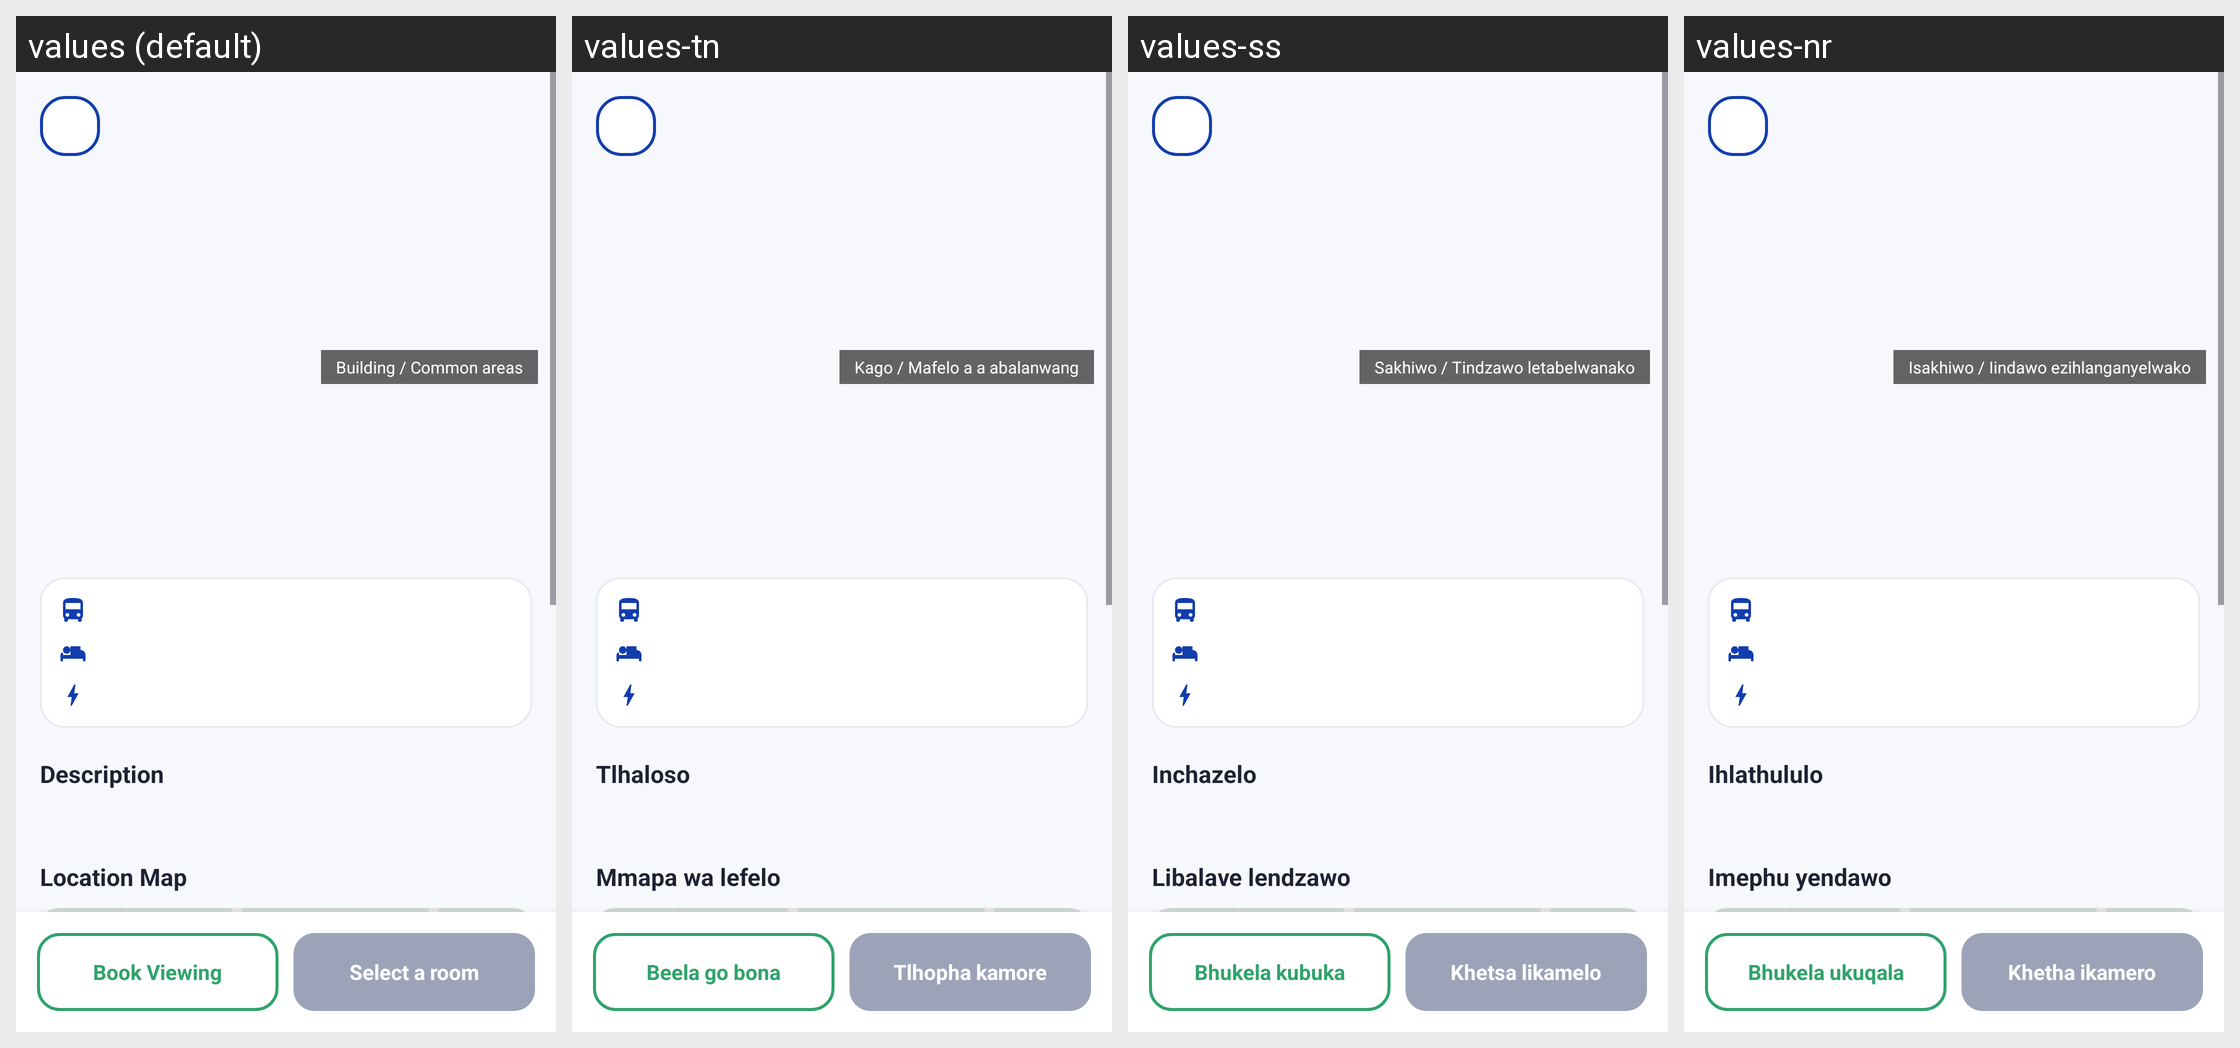

Here is an Android app screen in its default locale and in the app's own translations. Write out the translated-string differences for the strings that appear on this screen.
Android screen res/layout/activity_listing_detail.xml rendered under 4 locales, left to right: values (default), values-tn, values-ss, values-nr. Device: Nexus 5 (rendered at 1080×1920; each locale shown at half size, 540×960, under a caption strip naming it); theme Theme.BenSuetStay.
Other locales in the repository, not shown: values-af, values-st, values-ts, values-ve, values-xh, values-zu.
Strings drawn on this screen, with the default value and each locale's value (text and hints the layout hard-codes, and strings that could not be matched under every locale, appear in the picture but are not listed):

building_common_areas
  values: Building / Common areas
  values-tn: Kago / Mafelo a a abalanwang
  values-ss: Sakhiwo / Tindzawo letabelwanako
  values-nr: Isakhiwo / Iindawo ezihlanganyelwako

description
  values: Description
  values-tn: Tlhaloso
  values-ss: Inchazelo
  values-nr: Ihlathululo

location_map
  values: Location Map
  values-tn: Mmapa wa lefelo
  values-ss: Libalave lendzawo
  values-nr: Imephu yendawo

book_viewing
  values: Book Viewing
  values-tn: Beela go bona
  values-ss: Bhukela kubuka
  values-nr: Bhukela ukuqala

select_a_room
  values: Select a room
  values-tn: Tlhopha kamore
  values-ss: Khetsa likamelo
  values-nr: Khetha ikamero
